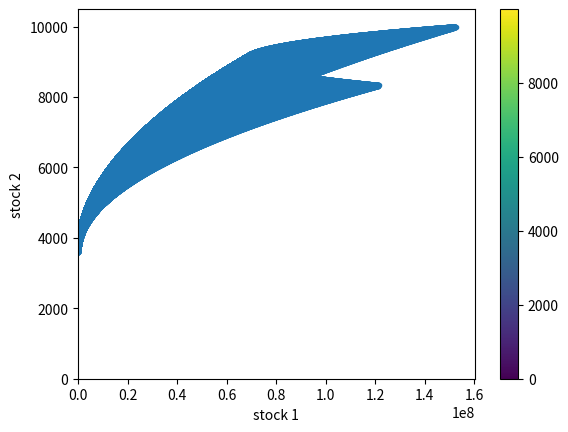

Source code (Python):
#%%
import numpy as np
import matplotlib.pyplot as plt
#%%
x1 = np.arange(1800)
x2 = np.arange(2400)
x1, x2 = np.meshgrid(x1, x2)
mask = 100000-60*x1-48*x2<0
reward = 6*x1+4*x2+0.036*(100000-60*x1-48*x2)
reward[mask]=0
plt.pcolormesh(x1, x2, reward)
plt.xlabel('stock 1')
plt.ylabel('stock 2')
plt.colorbar()
#%%
DR = 55*x1**2+28*x2**2
plt.plot(DR[~mask], reward[~mask], '.', )
# %%
